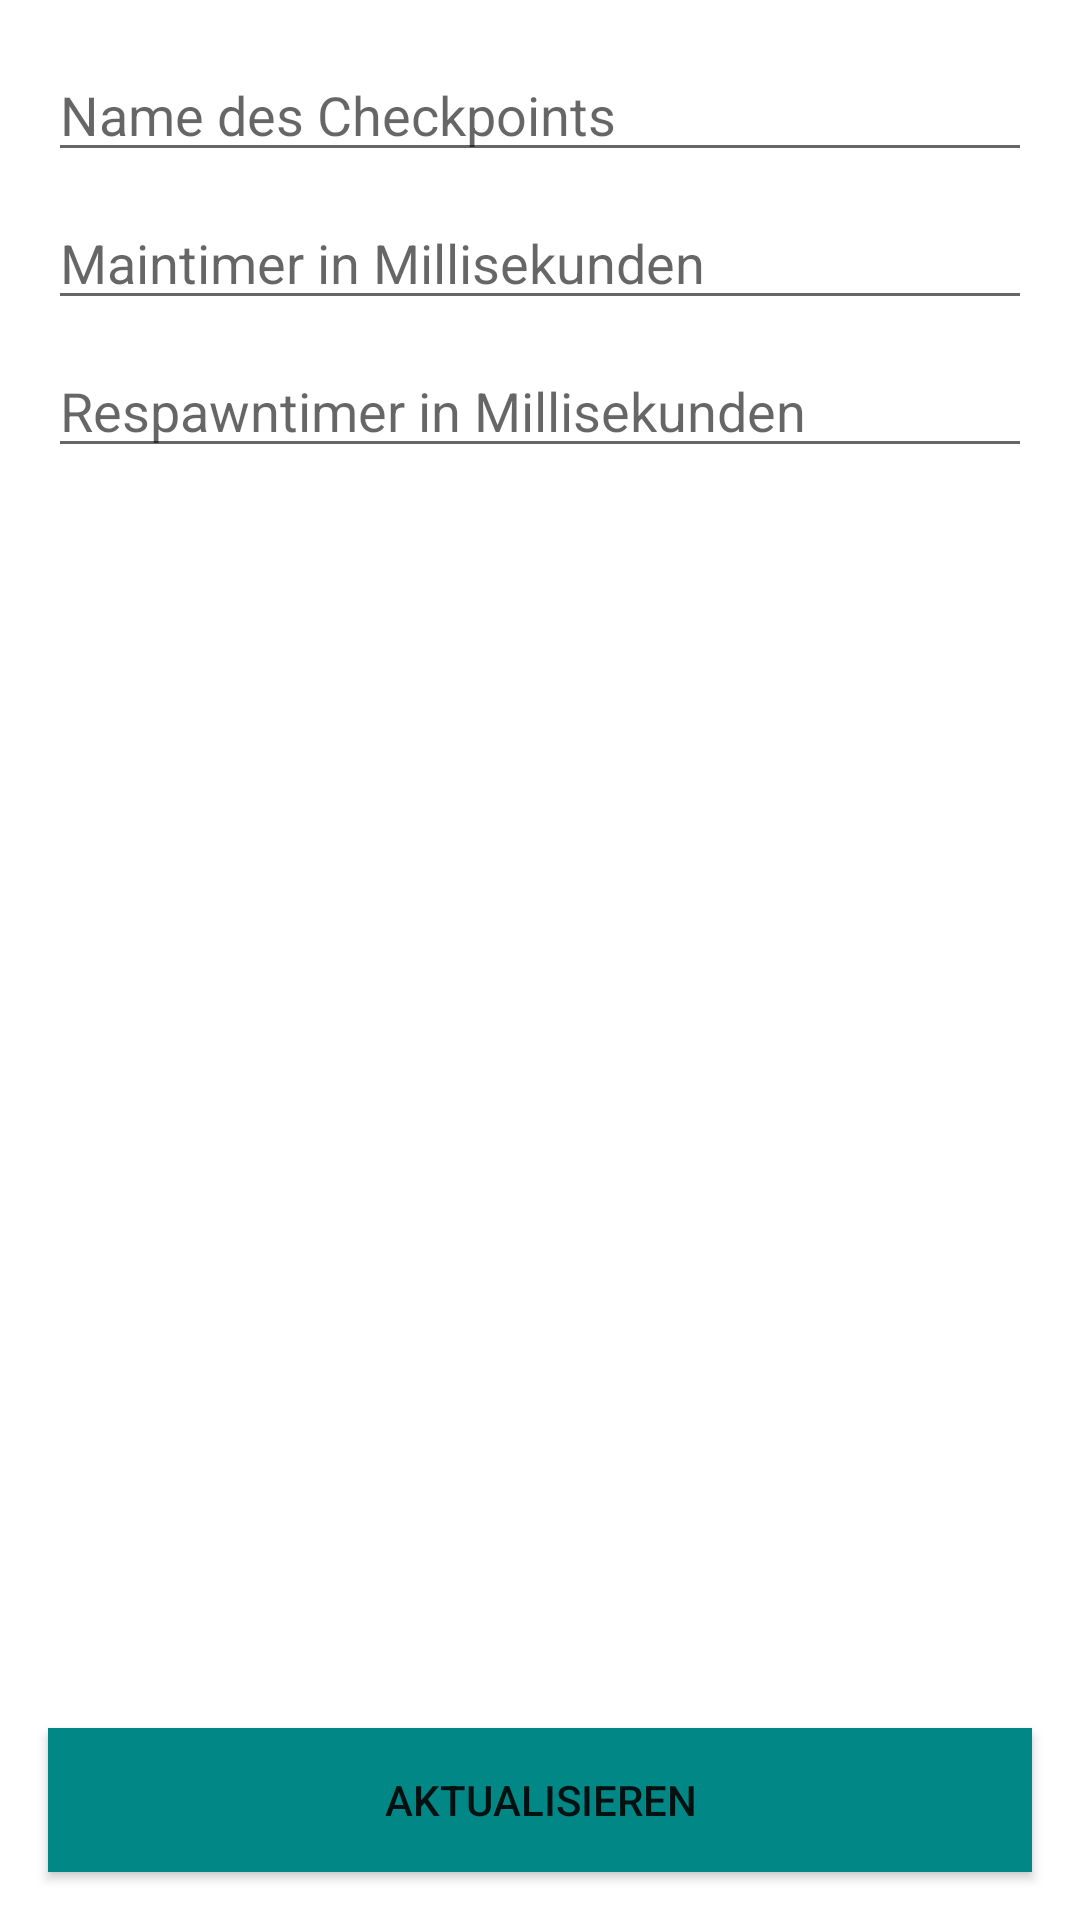

Here is an Android app screen rendered from its layout file. Give the layout XML and the strings, colors and styles it references.
<!-- AndroidManifest.xml: application theme Theme.CPProttype -->
<!-- res/layout/activity_settings.xml -->
<?xml version="1.0" encoding="utf-8"?>
<androidx.constraintlayout.widget.ConstraintLayout xmlns:android="http://schemas.android.com/apk/res/android"
    xmlns:app="http://schemas.android.com/apk/res-auto"
    xmlns:tools="http://schemas.android.com/tools"
    android:layout_width="match_parent"
    android:layout_height="match_parent"
    tools:context=".SettingsActivity">

    <EditText
        android:id="@+id/checkPointNameField"
        android:layout_width="0dp"
        android:layout_height="wrap_content"
        android:layout_marginStart="16dp"
        android:layout_marginLeft="16dp"
        android:layout_marginTop="16dp"
        android:layout_marginEnd="16dp"
        android:layout_marginRight="16dp"
        android:ems="10"
        android:hint="Name des Checkpoints"
        android:inputType="textPersonName"
        app:layout_constraintEnd_toEndOf="parent"
        app:layout_constraintStart_toStartOf="parent"
        app:layout_constraintTop_toTopOf="parent" />

    <EditText
        android:id="@+id/mainTimerField"
        android:layout_width="0dp"
        android:layout_height="wrap_content"
        android:layout_marginStart="16dp"
        android:layout_marginLeft="16dp"
        android:layout_marginTop="8dp"
        android:layout_marginEnd="16dp"
        android:layout_marginRight="16dp"
        android:ems="10"
        android:hint="Maintimer in Millisekunden"
        android:inputType="number"
        app:layout_constraintEnd_toEndOf="parent"
        app:layout_constraintStart_toStartOf="parent"
        app:layout_constraintTop_toBottomOf="@+id/checkPointNameField" />

    <EditText
        android:id="@+id/respawnTimerField"
        android:layout_width="0dp"
        android:layout_height="wrap_content"
        android:layout_marginStart="16dp"
        android:layout_marginLeft="16dp"
        android:layout_marginTop="8dp"
        android:layout_marginEnd="16dp"
        android:layout_marginRight="16dp"
        android:ems="10"
        android:hint="Respawntimer in Millisekunden"
        android:inputType="number"
        app:layout_constraintEnd_toEndOf="parent"
        app:layout_constraintHorizontal_bias="0.0"
        app:layout_constraintStart_toStartOf="parent"
        app:layout_constraintTop_toBottomOf="@+id/mainTimerField" />

    <Button
        android:id="@+id/button"
        android:layout_width="0dp"
        android:layout_height="wrap_content"
        android:layout_marginStart="16dp"
        android:layout_marginLeft="16dp"
        android:layout_marginEnd="16dp"
        android:layout_marginRight="16dp"
        android:layout_marginBottom="16dp"
        android:background="@color/teal_700"
        android:onClick="saveSettings"
        android:text="Aktualisieren"
        app:backgroundTint="@color/teal_700"
        app:layout_constraintBottom_toBottomOf="parent"
        app:layout_constraintEnd_toEndOf="parent"
        app:layout_constraintStart_toStartOf="parent" />

</androidx.constraintlayout.widget.ConstraintLayout>
<!-- resources referenced by this layout -->
<resources>
  <color name="teal_700">#FF018786</color>
  <style name="Theme.CPProttype" parent="Theme.MaterialComponents.DayNight.DarkActionBar">
          
          <item name="colorPrimary">@color/black</item>
          <item name="colorPrimaryVariant">@color/purple_700</item>
          <item name="colorOnPrimary">@color/white</item>
          
          <item name="colorSecondary">@color/teal_200</item>
          <item name="colorSecondaryVariant">@color/teal_700</item>
          <item name="colorOnSecondary">@color/black</item>
          
          <item name="android:statusBarColor" tools:targetApi="l">?attr/colorPrimaryVariant</item>
          
      </style>
  <color name="black">#FF000000</color>
  <color name="purple_700">#FF3700B3</color>
  <color name="white">#FFFFFFFF</color>
  <color name="teal_200">#FF03DAC5</color>
</resources>
